2-way image classification set "dataset" from GitHub (hanamant1828-max/FakecurrenyDetection); label vocabulary: fake currency, genuine currency.

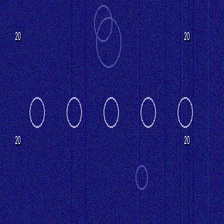
Label: genuine currency

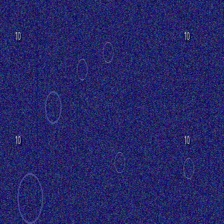
Label: fake currency

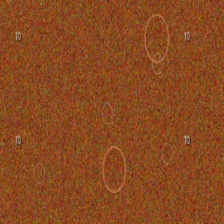
Label: fake currency

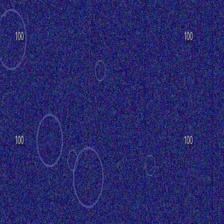
Label: fake currency

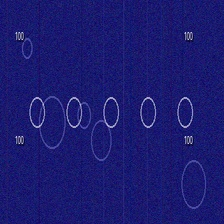
Label: genuine currency

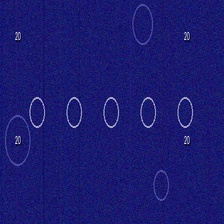
Label: genuine currency
